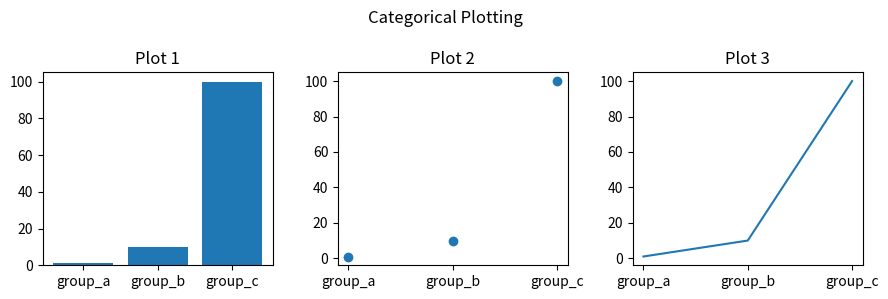

Reproduce this figure in Python.
import matplotlib.pyplot as plt

names = ['group_a', 'group_b', 'group_c']
values = [1, 10, 100]

plt.figure(1, figsize=(9, 3))

# plt.subplot(1 row, 3 col, position on 1)
# plt.subplot(1,3,1)
plt.subplot(131)
plt.bar(names, values)
plt.title('Plot 1')

plt.subplot(132)
plt.scatter(names, values)
plt.title('Plot 2')

plt.subplot(133)
plt.plot(names, values)
plt.title('Plot 3')

plt.suptitle('Categorical Plotting')
plt.tight_layout() # jarak equal & nice
plt.show()